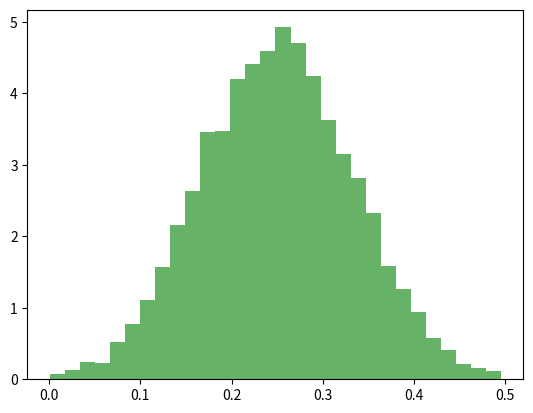

The script that saved this image:
import matplotlib.pyplot as plt
import scipy.stats as stats
import pylab
from pylab import *
 
mu, sigma = 5, 0.7
lower, upper = mu - 2 * sigma, mu + 2 * sigma  # 截断在[μ-2σ, μ+2σ]
X = stats.truncnorm(-3, 3, loc=0.25, scale=0.25/3)
s = X.rvs(10000)
print(s.mean())
plt.hist(s, bins=30, density=True, alpha=0.6, color='g')